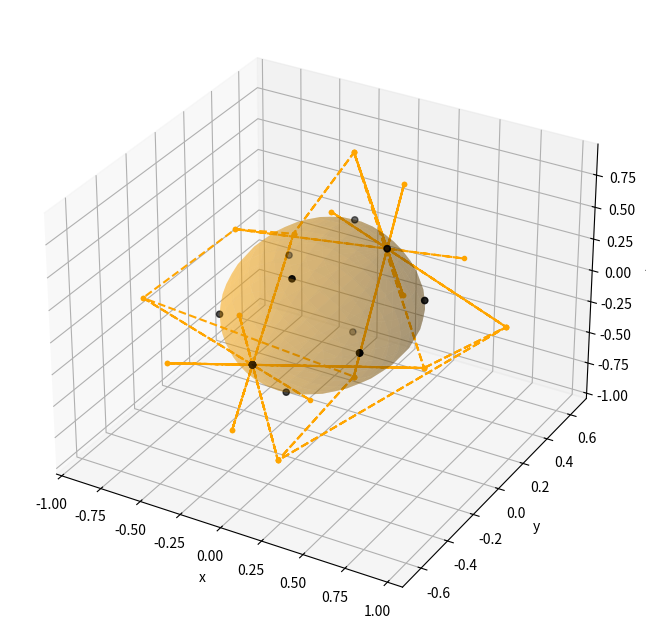

Source code (Python):
# [redacted]
#MÈMOIRE DE FIN D’ÉTUDES
#Pour obtenir le Diplôme de
#Master “Modélisation et calcul scientifique”
#Modélisation à l’aide de fonctions splines
#Application sur la Modélisation des surfaces et volumes
import matplotlib.pyplot as plt
import numpy as np
import math
# number of patches in both direction
m=5# x
n=4 # y
# fit knots
r=0.5
theta= np.linspace(0,2*np.pi, m)
tt=np.reshape(np.tile(theta,(n,1)).T,(n*m))
phi= np.linspace(0, np.pi, n)
pp=np.reshape(np.tile(phi,(m,1)),(n*m))
x = r*np.sin(pp)*np.cos(tt)+(np.random.random((n*m))*2.0-1.0)*0.02
z = r*np.sin(pp)*np.sin(tt)+(np.random.random((n*m))*2.0-1.0)*0.02
y = r*np.cos(pp)+(np.random.random((n*m))*2.0-1.0)*0.02
for i in range(0,n):
    x[n*(m-1)+i]=x[i]
    y[n*(m-1)+i]=y[i]
    z[n*(m-1)+i]=z[i]
for i in range(0,m):
    x[i*(n)]=0
    y[i*(n)]=r
    z[i*(n)]=0
    x[(i+1)*(n)-1]=0
    y[(i+1)*(n)-1]=-r
    z[(i+1)*(n)-1]=0
Px=np.concatenate((x,np.tile([0],(m+2)*(n+2)-(m*n))))
Py=np.concatenate((y,np.tile([0],(m+2)*(n+2)-(m*n))))
Pz=np.concatenate((z,np.tile([0],(m+2)*(n+2)-(m*n))))
# passing matrix with free end conditions
phi=np.zeros(((n+2)*(m+2),(m+2)*(n+2)))
# interpolation equations
for j in range(m):
    for i in range(n):
        phi[i+(j)*n,i+(j)*(n+2)]=1
        phi[i+(j)*n,i+(j)*(n+2)+1]=4
        phi[i+(j)*n,i+(j)*(n+2)+2]=1
        phi[i+(j)*n,i+(j+1)*(n+2)]=4
        phi[i+(j)*n,i+(j+1)*(n+2)+1]=16
        phi[i+(j)*n,i+(j+1)*(n+2)+2]=4
        phi[i+(j)*n,i+(j+2)*(n+2)]=1
        phi[i+(j)*n,i+(j+2)*(n+2)+1]=4
        phi[i+(j)*n,i+(j+2)*(n+2)+2]=1
# dS/du=0 at x- border
for i in range(0,m+2):
    phi[n*m+i,(i*(n+2))%((n+2)*(m+2))]=phi[n*m+i,(i*(n+2))%((n+2)*(m+2))]-3
    phi[n*m+i,(i*(n+2)+2)%((n+2)*(m+2))]=phi[n*m+i,(i*(n+2)+2)%((n+2)*(m+2))]+3
    phi[n*m+i,((i+1)*(n+2))%((n+2)*(m+2))]=phi[n*m+i,((i+1)*(n+2))%((n+2)*(m+2))]-12
    phi[n*m+i,((i+1)*(n+2)+2)%((n+2)*(m+2))]=phi[n*m+i,((i+1)*(n+2)+2)%((n+2)*(m+2))]+12
    phi[n*m+i,((i+2)*(n+2))%((n+2)*(m+2))]=phi[n*m+i,((i+2)*(n+2))%((n+2)*(m+2))]-3
    phi[n*m+i,((i+2)*(n+2)+2)%((n+2)*(m+2))]=phi[n*m+i,((i+2)*(n+2)+2)%((n+2)*(m+2))]+3
# dS/du=0 at x+ border
for i in range(0,m+2):
    phi[n*m+i+m+2,((i+1)*(n+2)-1)%((n+2)*(m+2))]=phi[n*m+i+m+2,((i+1)*(n+2)-1)%((n+2)*(m+2))]-3
    phi[n*m+i+m+2,((i+1)*(n+2)-3)%((n+2)*(m+2))]=phi[n*m+i+m+2,((i+1)*(n+2)-3)%((n+2)*(m+2))]+3
    phi[n*m+i+m+2,((i+2)*(n+2)-1)%((n+2)*(m+2))]=phi[n*m+i+m+2,((i+2)*(n+2)-1)%((n+2)*(m+2))]-12
    phi[n*m+i+m+2,((i+2)*(n+2)-3)%((n+2)*(m+2))]=phi[n*m+i+m+2,((i+2)*(n+2)-3)%((n+2)*(m+2))]+12
    phi[n*m+i+m+2,((i+3)*(n+2)-1)%((n+2)*(m+2))]=phi[n*m+i+m+2,((i+3)*(n+2)-1)%((n+2)*(m+2))]-3
    phi[n*m+i+m+2,((i+3)*(n+2)-3)%((n+2)*(m+2))]=phi[n*m+i+m+2,((i+3)*(n+2)-3)%((n+2)*(m+2))]+3
# dS/du between y+ and y- borders
for i in range(0,n):
    phi[n*m+2*(m+2)+i,i]=-3
    phi[n*m+2*(m+2)+i,i+1]=-12
    phi[n*m+2*(m+2)+i,i+2]=-3
    phi[n*m+2*(m+2)+i,2*(n+2)+i]=3
    phi[n*m+2*(m+2)+i,2*(n+2)+i+1]=12
    phi[n*m+2*(m+2)+i,2*(n+2)+i+2]=3
    phi[n*m+2*(m+2)+i,(m-1)*(n+2)+i]=3
    phi[n*m+2*(m+2)+i,(m-1)*(n+2)+i+1]=12
    phi[n*m+2*(m+2)+i,(m-1)*(n+2)+i+2]=3
    phi[n*m+2*(m+2)+i,(m+1)*(n+2)+i]=-3
    phi[n*m+2*(m+2)+i,(m+1)*(n+2)+i+1]=-12
    phi[n*m+2*(m+2)+i,(m+1)*(n+2)+i+2]=-3
# d2S/du2 between y+ and y- borders
for i in range(n):
    phi[n*m+2*(m+2)+n+i,i]=6
    phi[n*m+2*(m+2)+n+i,i+1]=24
    phi[n*m+2*(m+2)+n+i,i+2]=6
    phi[n*m+2*(m+2)+n+i,(n+2)+i]=-12
    phi[n*m+2*(m+2)+n+i,(n+2)+i+1]=-48
    phi[n*m+2*(m+2)+n+i,(n+2)+i+2]=-12
    phi[n*m+2*(m+2)+n+i,2*(n+2)+i]=6
    phi[n*m+2*(m+2)+n+i,2*(n+2)+i+1]=24
    phi[n*m+2*(m+2)+n+i,2*(n+2)+i+2]=6
    phi[n*m+2*(m+2)+n+i,(m-1)*(n+2)+i]=-6
    phi[n*m+2*(m+2)+n+i,(m-1)*(n+2)+i+1]=-24
    phi[n*m+2*(m+2)+n+i,(m-1)*(n+2)+i+2]=-6
    phi[n*m+2*(m+2)+n+i,(m)*(n+2)+i]=12
    phi[n*m+2*(m+2)+n+i,(m)*(n+2)+i+1]=48
    phi[n*m+2*(m+2)+n+i,(m)*(n+2)+i+2]=12
    phi[n*m+2*(m+2)+n+i,(m+1)*(n+2)+i]=-6
    phi[n*m+2*(m+2)+n+i,(m+1)*(n+2)+i+1]=-24
    phi[n*m+2*(m+2)+n+i,(m+1)*(n+2)+i+2]=-6
# control points
phi_inv=np.linalg.inv(phi)
Qx=36*phi_inv.dot(Px)
Qy=36*phi_inv.dot(Py)
Qz=36*phi_inv.dot(Pz)
# figure plot
fig = plt.figure(figsize=(8,8))
ax = fig.add_subplot(111, projection='3d')
ax.scatter(x, y, z,color='black')
t=9 # patch discretization
U=np.linspace(0,1,num=t)
V=np.linspace(0,1,num=t)
u,v = np.meshgrid(U, V)
for pv in range(0,n-1):
    for pu in range (0,m-1):
        V1=(1-v)**3
        V2=3*v**3-6*v**2+4
        V3=-3*v**3+3*v**2+3*v+1
        V4=v**3
        U1=(1-u)**3
        U2=3*u**3-6*u**2+4
        U3=-3*u**3+3*u**2+3*u+1
        U4=u**3
        param_x=((V1*(Qx[pv+pu*(n+2)]*U1+Qx[pv+n+2+pu*(n+2)]*U2+Qx[pv+2*(n+2)+pu*(n+2)]*U3+Qx[pv+3*(n+2)+pu*(n+2)]*U4)) \
        		+(V2*(Qx[pv+1+pu*(n+2)]*U1+Qx[pv+1+n+2+pu*(n+2)]*U2+Qx[pv+1+2*(n+2)+pu*(n+2)]*U3+Qx[pv+1+3*(n+2)+pu*(n+2)]*U4)) \
        		+(V3*(Qx[pv+2+pu*(n+2)]*U1+Qx[pv+2+n+2+pu*(n+2)]*U2+Qx[pv+2+2*(n+2)+pu*(n+2)]*U3+Qx[pv+2+3*(n+2)+pu*(n+2)]*U4)) \
        		+(V4*(Qx[pv+3+pu*(n+2)]*U1+Qx[pv+3+n+2+pu*(n+2)]*U2+Qx[pv+3+2*(n+2)+pu*(n+2)]*U3+Qx[pv+3+3*(n+2)+pu*(n+2)]*U4)))/36;
        param_y=((V1*(Qy[pv+pu*(n+2)]*U1+Qy[pv+n+2+pu*(n+2)]*U2+Qy[pv+2*(n+2)+pu*(n+2)]*U3+Qy[pv+3*(n+2)+pu*(n+2)]*U4)) \
        		+(V2*(Qy[pv+1+pu*(n+2)]*U1+Qy[pv+1+n+2+pu*(n+2)]*U2+Qy[pv+1+2*(n+2)+pu*(n+2)]*U3+Qy[pv+1+3*(n+2)+pu*(n+2)]*U4)) \
        		+(V3*(Qy[pv+2+pu*(n+2)]*U1+Qy[pv+2+n+2+pu*(n+2)]*U2+Qy[pv+2+2*(n+2)+pu*(n+2)]*U3+Qy[pv+2+3*(n+2)+pu*(n+2)]*U4)) \
        		+(V4*(Qy[pv+3+pu*(n+2)]*U1+Qy[pv+3+n+2+pu*(n+2)]*U2+Qy[pv+3+2*(n+2)+pu*(n+2)]*U3+Qy[pv+3+3*(n+2)+pu*(n+2)]*U4)))/36;
        param_z=((V1*(Qz[pv+pu*(n+2)]*U1+Qz[pv+n+2+pu*(n+2)]*U2+Qz[pv+2*(n+2)+pu*(n+2)]*U3+Qz[pv+3*(n+2)+pu*(n+2)]*U4)) \
        		+(V2*(Qz[pv+1+pu*(n+2)]*U1+Qz[pv+1+n+2+pu*(n+2)]*U2+Qz[pv+1+2*(n+2)+pu*(n+2)]*U3+Qz[pv+1+3*(n+2)+pu*(n+2)]*U4)) \
        		+(V3*(Qz[pv+2+pu*(n+2)]*U1+Qz[pv+2+n+2+pu*(n+2)]*U2+Qz[pv+2+2*(n+2)+pu*(n+2)]*U3+Qz[pv+2+3*(n+2)+pu*(n+2)]*U4)) \
        		+(V4*(Qz[pv+3+pu*(n+2)]*U1+Qz[pv+3+n+2+pu*(n+2)]*U2+Qz[pv+3+2*(n+2)+pu*(n+2)]*U3+Qz[pv+3+3*(n+2)+pu*(n+2)]*U4)))/36;
        ax.plot_surface(param_x,param_y,param_z,color='orange',alpha=0.3)
plt.plot(Qx,Qy,Qz,".--",color='orange',label='points controle')#,markersize=5.0,alpha=1)
ax.set_xlabel('x')
ax.set_ylabel('y')
ax.set_zlabel('z')
#plt.legend()
plt.savefig('bicubic_parametric_sphere.png')
plt.show()
